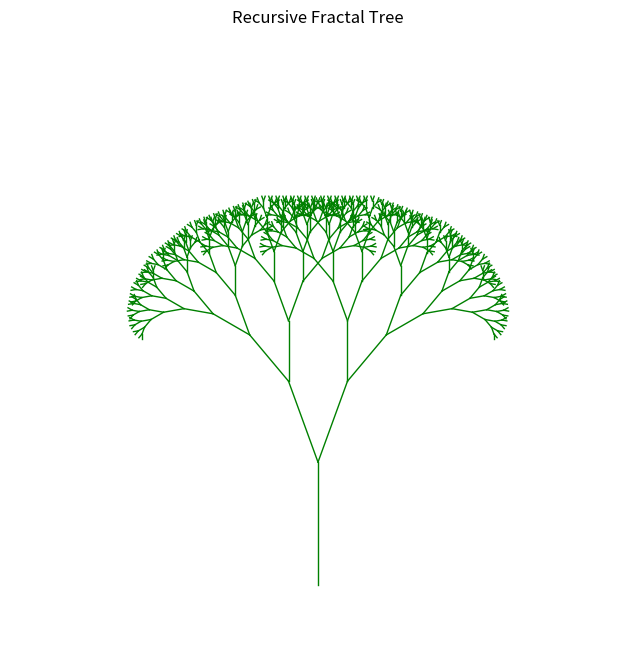

Here is the Python script that generated this plot:
# Fractal Generation with Recursion and Matplotlib in Python

# Learning Objective:
# This tutorial demonstrates how to programmatically generate intricate fractal art
# using the power of recursion and basic plotting with the Matplotlib library in Python.
# We will focus on understanding the concept of self-similarity and how recursive
# functions can be used to create complex patterns from simple rules.

# Import necessary libraries.
# Matplotlib is a plotting library that will allow us to visualize our fractal.
# The 'pyplot' module provides a MATLAB-like interface for creating plots.
import matplotlib.pyplot as plt

# --- Fractal Generation Function ---

# Define a recursive function to draw a fractal.
# Fractals are characterized by self-similarity: a part of the fractal
# resembles the whole, at different scales. Recursion is a natural way
# to model this behavior.
def draw_fractal(ax, x, y, length, angle, depth):
    """
    Recursively draws a fractal pattern.

    Args:
        ax (matplotlib.axes.Axes): The axes object to draw on.
        x (float): The starting x-coordinate of the current line segment.
        y (float): The starting y-coordinate of the current line segment.
        length (float): The length of the current line segment.
        angle (float): The angle (in degrees) of the current line segment
                       relative to the positive x-axis.
        depth (int): The current recursion depth. This controls how many
                     times the pattern is repeated.
    """
    # Base case: If the depth reaches 0, we stop recursing.
    # This is crucial to prevent infinite recursion and to define the
    # smallest elements of our fractal.
    if depth == 0:
        return

    # Calculate the endpoint of the current line segment.
    # We use trigonometry (sine and cosine) to determine the x and y
    # displacement based on length and angle. The angle needs to be
    # converted to radians for Python's math functions.
    import math
    rad_angle = math.radians(angle)
    x_end = x + length * math.cos(rad_angle)
    y_end = y + length * math.sin(rad_angle)

    # Draw the current line segment.
    # 'ax.plot' draws a line between two points (x, y) and (x_end, y_end).
    ax.plot([x, x_end], [y, y_end], color='green', linewidth=1)

    # Recursive step: We call 'draw_fractal' multiple times to create
    # new, smaller branches or components of the fractal.
    # For each recursive call, we adjust the starting point, length, angle,
    # and decrease the depth.

    # Define parameters for the next level of recursion.
    # These parameters determine the "rules" of our specific fractal.
    # Here, we're creating a branching pattern similar to a tree.

    # Branch 1:
    # The new starting point is the end of the current line segment.
    # The length is reduced (e.g., 70% of the current length).
    # The angle is adjusted (e.g., rotated 20 degrees counter-clockwise).
    # The depth is decremented by 1.
    new_length = length * 0.7
    new_angle_1 = angle + 20
    draw_fractal(ax, x_end, y_end, new_length, new_angle_1, depth - 1)

    # Branch 2:
    # Similar to Branch 1, but with a different angle adjustment
    # (e.g., rotated 20 degrees clockwise).
    new_angle_2 = angle - 20
    draw_fractal(ax, x_end, y_end, new_length, new_angle_2, depth - 1)

    # Optional: Add a third, straighter branch to make it more complex.
    # This demonstrates that the branching rules can be customized.
    # draw_fractal(ax, x_end, y_end, new_length, angle, depth - 1)


# --- Main Execution Block ---

# This block runs when the script is executed directly.
if __name__ == "__main__":
    # Create a figure and an axes object.
    # A figure is the overall window or page, and axes are the plotting areas within it.
    fig, ax = plt.subplots(figsize=(8, 8)) # Setting figsize for a square plot

    # Set the plot limits and aspect ratio.
    # This ensures the fractal is displayed correctly without distortion.
    ax.set_xlim(0, 1000)
    ax.set_ylim(0, 1000)
    ax.set_aspect('equal', adjustable='box') # Crucial for correct fractal visualization

    # Hide the axes (optional, for a cleaner look).
    ax.axis('off')

    # --- Example Usage ---
    # Call the 'draw_fractal' function to start generating the fractal.

    # Initial parameters:
    # ax: The axes object to draw on.
    # x, y: The starting point of the fractal (center of the canvas).
    # length: The initial length of the first line segment.
    # angle: The initial angle of the first line segment (0 degrees is horizontal to the right).
    # depth: The maximum recursion depth. Higher values create more intricate fractals.

    start_x = 500
    start_y = 100
    initial_length = 200
    initial_angle = 90  # Start drawing upwards
    recursion_depth = 10 # Adjust this value to control complexity

    draw_fractal(ax, start_x, start_y, initial_length, initial_angle, recursion_depth)

    # Display the plot.
    # 'plt.show()' renders the figure and displays it on the screen.
    plt.title("Recursive Fractal Tree") # Add a title to the plot
    plt.show()